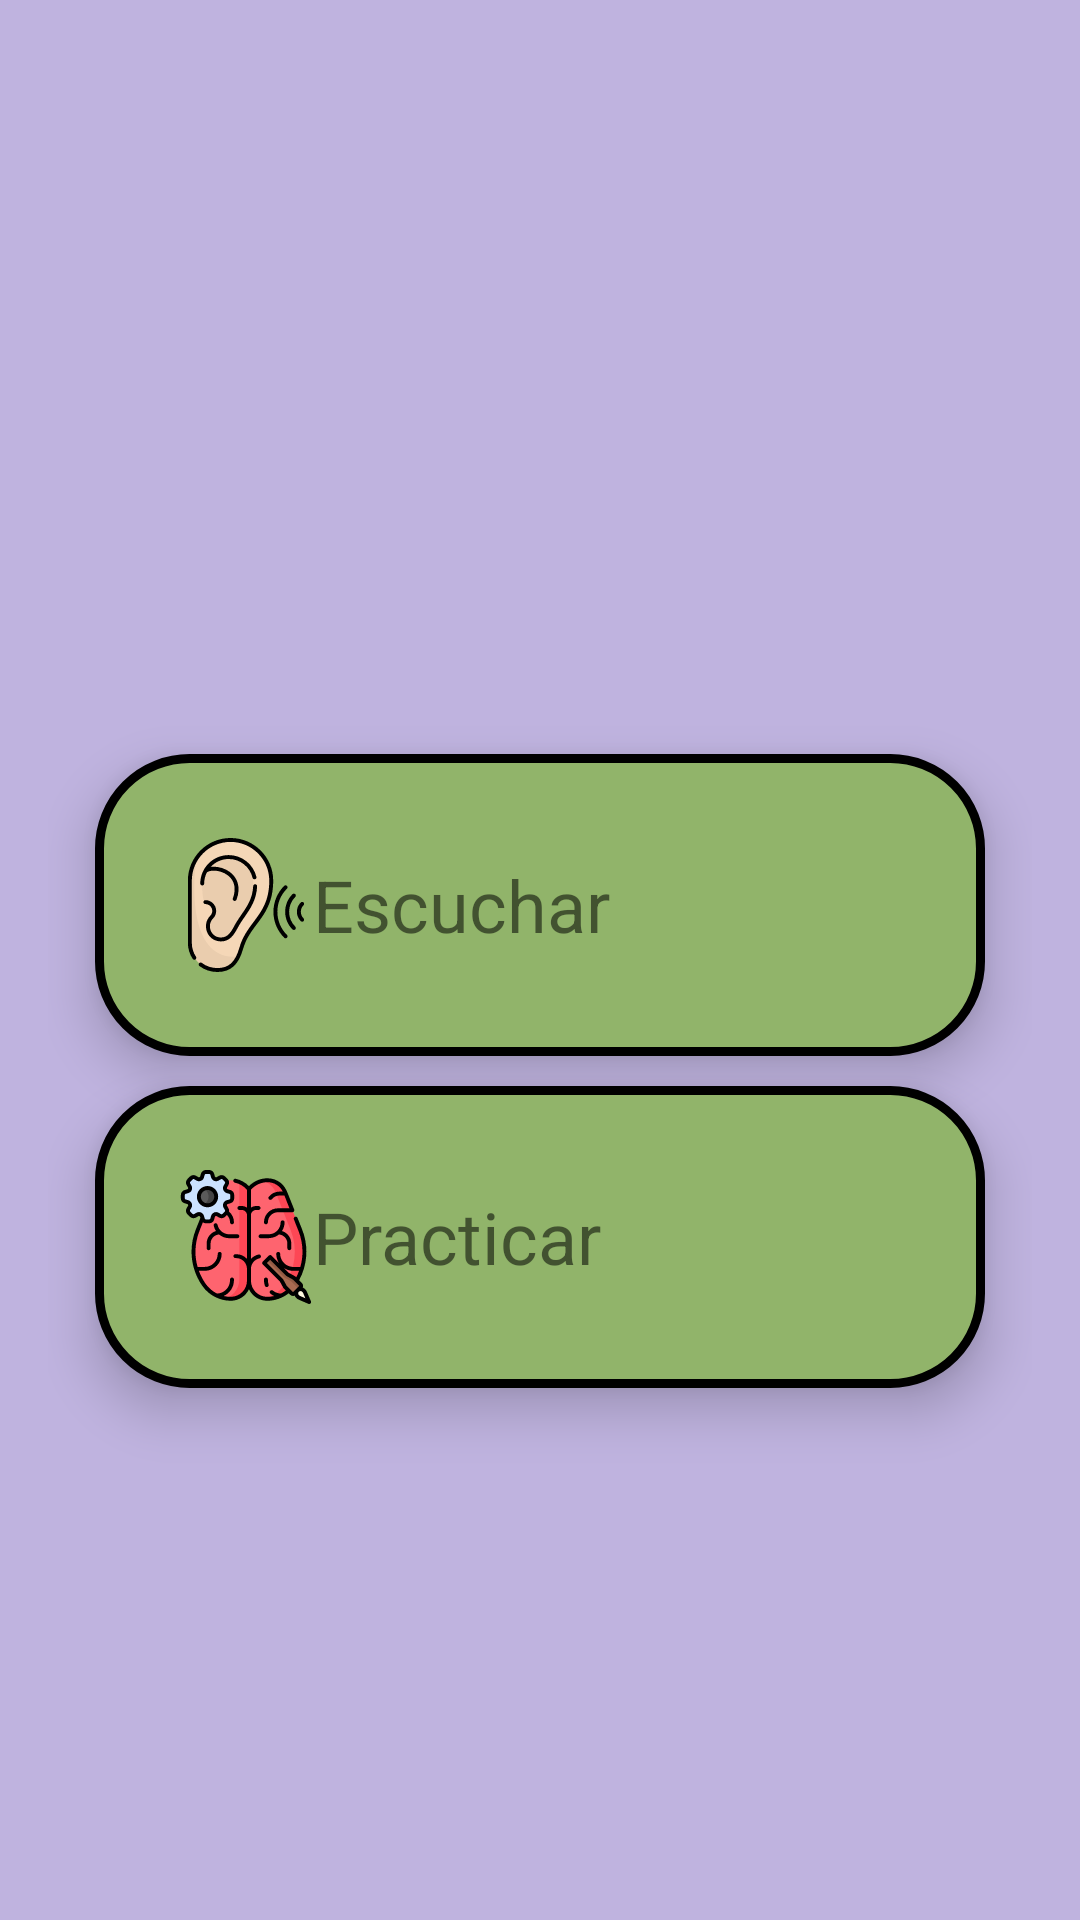

This screen was rendered from an Android layout file. Write that file and the resources it references.
<!-- AndroidManifest.xml: application theme Theme.AppCompat.Light.NoActionBar.FullScreen -->
<!-- res/layout/activity_instruments_listen_practice.xml -->
<?xml version="1.0" encoding="utf-8"?>
<LinearLayout xmlns:android="http://schemas.android.com/apk/res/android"
        xmlns:tools="http://schemas.android.com/tools"
        android:orientation="horizontal"
        android:layout_width="match_parent"
        android:layout_height="match_parent"
    android:background="#BFB3DF"
        android:gravity="center"
        android:padding="16dp"
        >

    <LinearLayout
            android:layout_width="match_parent"
            android:layout_height="match_parent"
            android:orientation="vertical"
            android:gravity="center"
            >
        <ImageView
                android:layout_width="0.5in"
                android:layout_height="0.5in"
                android:src="@drawable/ic_guitar_levels"
                />

        <LinearLayout
                android:id="@+id/instruments_listen"
                android:layout_width="2in"
                android:layout_height="wrap_content"
                android:layout_gravity="center"
                android:padding="28dp"
                android:elevation="10dp"
                android:background="@drawable/border"
                android:layout_margin="5dp">

            <ImageButton
                    android:layout_gravity="end"
                    android:layout_width="0.3in"
                    android:layout_height="0.3in"
                    android:background="@drawable/ic_volume_up_black_24dp"
                    tools:ignore="Suspicious0dp" />

            <TextView
                    android:layout_width="wrap_content"
                    android:layout_height="wrap_content"
                    android:text="Escuchar"
                    android:textSize="@dimen/high_size"
                    android:layout_gravity="center" />

        </LinearLayout>

        <LinearLayout
                android:id="@+id/instruments_practice"
                android:layout_width="2in"
                android:layout_height="wrap_content"
                android:layout_gravity="center"
                android:padding="28dp"
                android:elevation="10dp"
                android:background="@drawable/border"
                android:layout_margin="5dp">

            <ImageButton
                    android:layout_gravity="end"
                    android:layout_width="0.3in"
                    android:layout_height="0.3in"
                    android:background="@drawable/ic_seleccionar"
                    tools:ignore="Suspicious0dp" />

            <TextView
                    android:layout_width="wrap_content"
                    android:layout_height="wrap_content"
                    android:text="Practicar"
                    android:textSize="@dimen/high_size"
                    android:layout_gravity="center" />

        </LinearLayout>

    </LinearLayout>



</LinearLayout>
<!-- resources referenced by this layout -->
<resources>
  <dimen name="high_size">24dp</dimen>
  <!-- drawable border (drawable) -->
  <?xml version="1.0" encoding="utf-8"?>
  <shape xmlns:android="http://schemas.android.com/apk/res/android" android:shape="rectangle" >
      <solid android:color="#91B46A" />
      <stroke android:width="3dip" android:color="#000000"/>
      <corners android:radius="30dp" />
      <padding android:bottom="10dp" android:left="10dp" android:right="10dp" android:top="10dp"/>
  </shape>
  <!-- drawable ic_seleccionar: vector/xml drawable (drawable, 13370 chars, omitted) -->
  <!-- drawable ic_volume_up_black_24dp: vector/xml drawable (drawable, 5449 chars, omitted) -->
  <style name="Theme.AppCompat.Light.NoActionBar.FullScreen" parent="@style/Theme.AppCompat.Light.NoActionBar">
          <item name="android:windowNoTitle">true</item>
          <item name="android:windowActionBar">false</item>
          <item name="android:windowFullscreen">true</item>
          <item name="android:windowContentOverlay">@null</item>
      </style>
</resources>
